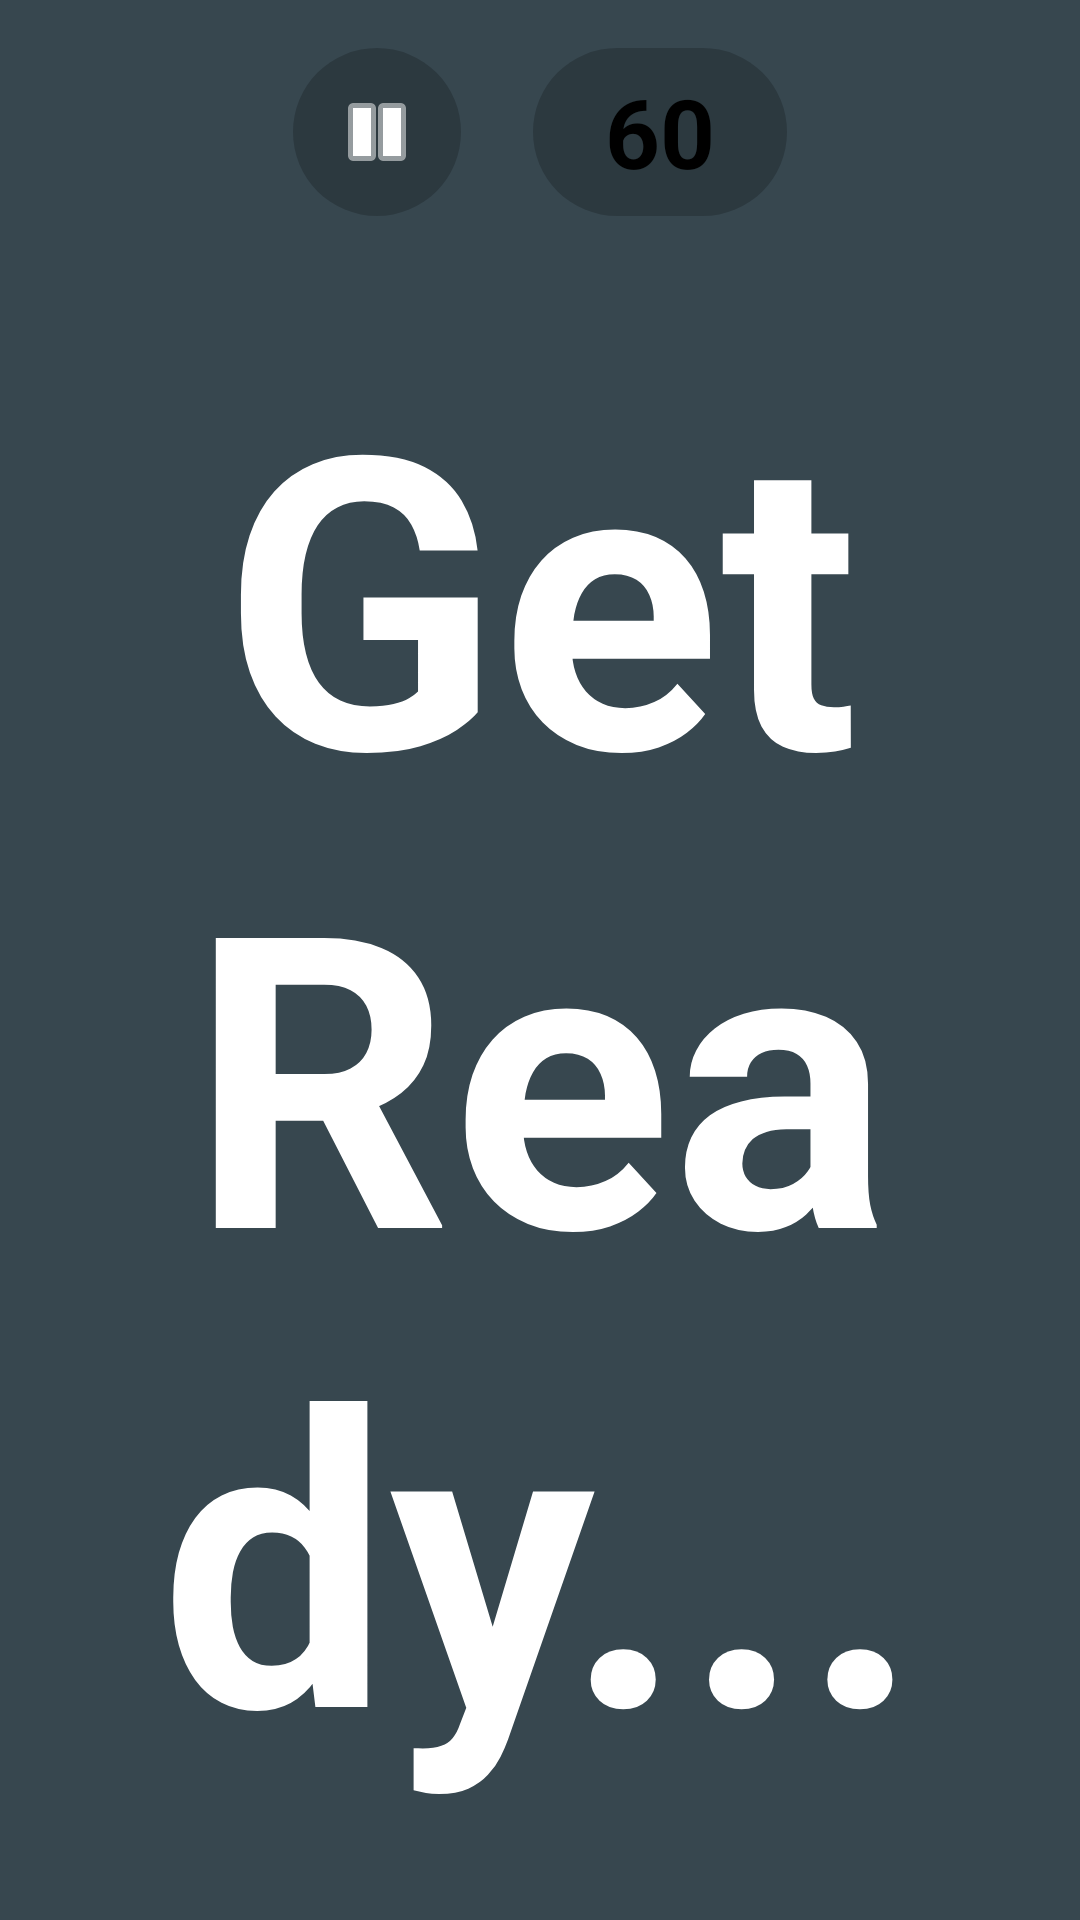

This screen was rendered from an Android layout file. Write that file and the resources it references.
<!-- AndroidManifest.xml: application theme Theme.AmharicCharades -->
<!-- res/layout/activity_game.xml -->
<?xml version="1.0" encoding="utf-8"?>
<androidx.constraintlayout.widget.ConstraintLayout
    xmlns:android="http://schemas.android.com/apk/res/android"
    xmlns:app="http://schemas.android.com/apk/res-auto"
    xmlns:tools="http://schemas.android.com/tools"
    android:id="@+id/gameContainer"
    android:layout_width="match_parent"
    android:layout_height="match_parent"
    android:background="@color/cat_random"
    tools:context=".GameActivity">

    
    <LinearLayout
        android:id="@+id/topBar"
        android:layout_width="wrap_content"
        android:layout_height="wrap_content"
        android:layout_marginTop="16dp"
        android:gravity="center_vertical"
        android:orientation="horizontal"
        app:layout_constraintEnd_toEndOf="parent"
        app:layout_constraintStart_toStartOf="parent"
        app:layout_constraintTop_toTopOf="parent">

        <ImageButton
            android:id="@+id/btnPause"
            android:layout_width="56dp"
            android:layout_height="56dp"
            android:background="@drawable/bg_timer_pill"
            android:padding="12dp"
            android:src="@android:drawable/ic_media_pause"
            app:tint="@color/white" />


        <View
            android:layout_width="24dp"
            android:layout_height="1dp" />

        <TextView
            android:id="@+id/tvTimer"
            android:layout_width="wrap_content"
            android:layout_height="56dp"
            android:background="@drawable/bg_timer_pill"
            android:gravity="center"
            android:paddingHorizontal="24dp"
            android:text="60"
            android:textColor="@color/black"
            android:textSize="32sp"
            android:textStyle="bold" />
    </LinearLayout>

    
    <TextView
        android:id="@+id/tvWord"
        android:layout_width="0dp"
        android:layout_height="0dp"
        android:layout_margin="32dp"
        android:gravity="center"
        android:text="Get Ready..."
        android:textColor="@color/white"
        android:textStyle="bold"
        app:autoSizeMaxTextSize="200sp"
        app:autoSizeMinTextSize="20sp"
        app:autoSizeStepGranularity="2sp"
        app:autoSizeTextType="uniform"
        app:layout_constraintBottom_toBottomOf="parent"
        app:layout_constraintEnd_toEndOf="parent"
        app:layout_constraintStart_toStartOf="parent"
        app:layout_constraintTop_toBottomOf="@+id/topBar" />

    
    <View
        android:id="@+id/touchCorrect"
        android:layout_width="120dp"
        android:layout_height="0dp"
        android:background="?selectableItemBackground"
        app:layout_constraintBottom_toBottomOf="parent"
        app:layout_constraintStart_toStartOf="parent"
        app:layout_constraintTop_toBottomOf="@+id/topBar" />

    <View
        android:id="@+id/touchPass"
        android:layout_width="120dp"
        android:layout_height="0dp"
        android:background="?selectableItemBackground"
        app:layout_constraintBottom_toBottomOf="parent"
        app:layout_constraintEnd_toEndOf="parent"
        app:layout_constraintTop_toBottomOf="@+id/topBar" />
    
    <TextView
        android:id="@+id/tvWarning"
        android:layout_width="match_parent"
        android:layout_height="match_parent"
        android:background="@color/warning_overlay"
        android:gravity="center"
        android:text="HOLD PHONE\nUPRIGHT\n(ቀጥ አድርገው ይያዙ)"
        android:textAlignment="center"
        android:textColor="#FFFFFF"
        android:textSize="40sp"
        android:textStyle="bold"
        android:visibility="gone"
        android:elevation="20dp"
        app:layout_constraintBottom_toBottomOf="parent"
        app:layout_constraintEnd_toEndOf="parent"
        app:layout_constraintStart_toStartOf="parent"
        app:layout_constraintTop_toTopOf="parent" />

</androidx.constraintlayout.widget.ConstraintLayout>
<!-- resources referenced by this layout -->
<resources>
  <color name="black">#000000</color>
  <color name="cat_random">#37474F</color>
  <color name="warning_overlay">#D9000000</color>
  <color name="white">#FFFFFF</color>
  <!-- drawable bg_timer_pill (drawable) -->
  <shape xmlns:android="http://schemas.android.com/apk/res/android">
      <solid android:color="#33000000"/> 
      <corners android:radius="50dp"/>
  </shape>
  <style name="Theme.AmharicCharades" parent="Base.Theme.AmharicCharades" />
  <style name="Base.Theme.AmharicCharades" parent="Theme.Material3.DayNight.NoActionBar">
          
          
      </style>
</resources>
